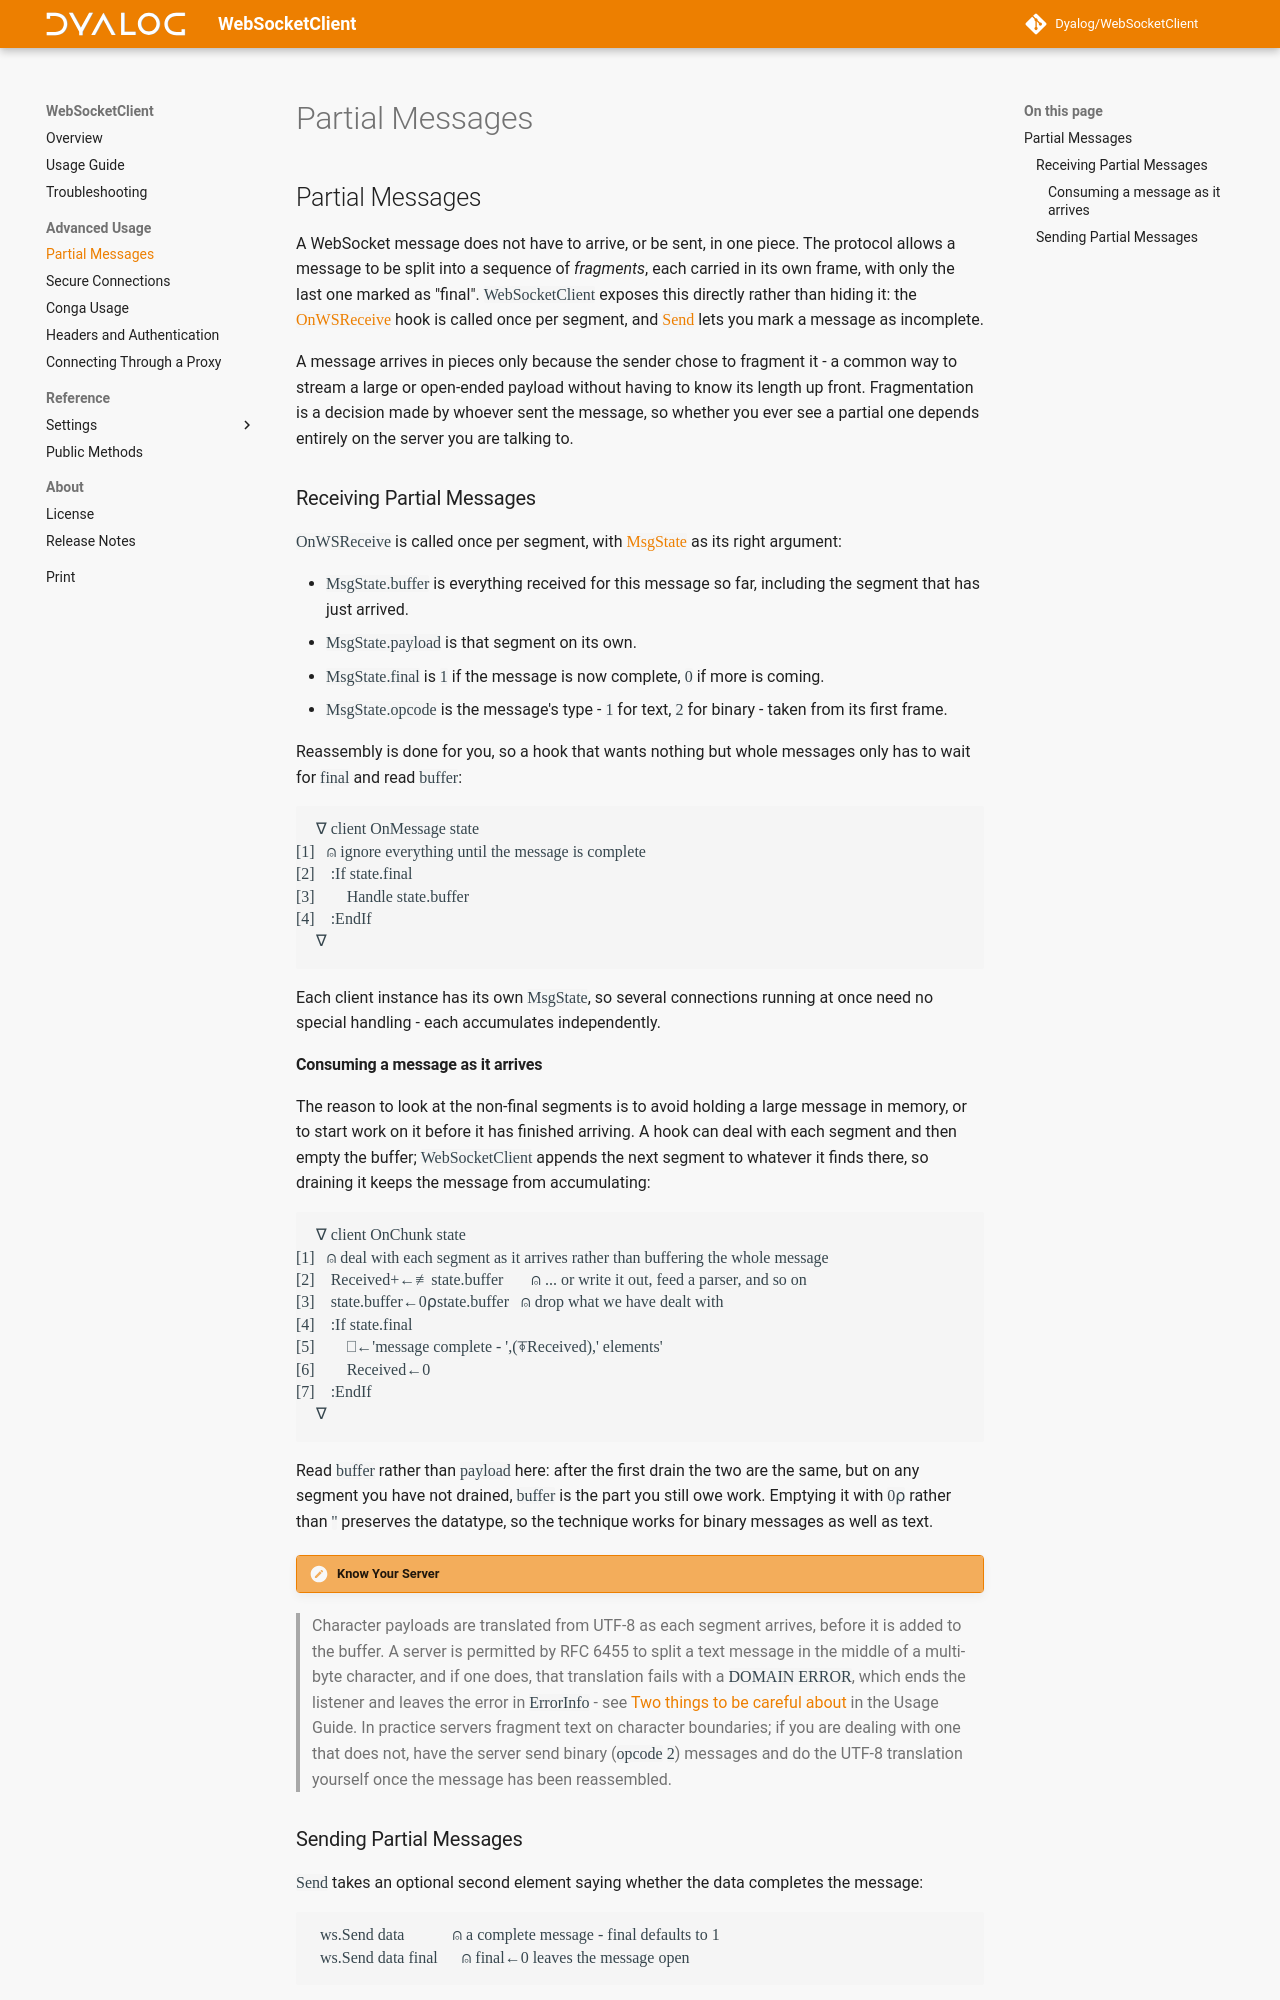

repository: Dyalog/WebSocketClient · page: 1.0/partial/index.html · generator: mkdocs

## Partial Messages

A WebSocket message does not have to arrive, or be sent, in one piece. The protocol
allows a message to be split into a sequence of _fragments_, each carried in its own
frame, with only the last one marked as "final". `WebSocketClient` exposes this
directly rather than hiding it: the [`OnWSReceive`](settings-eventhooks.md#onwsreceive)
hook is called once per segment, and [`Send`](public-methods.md#send) lets you mark a
message as incomplete.

A message arrives in pieces only because the sender chose to fragment it - a common
way to stream a large or open-ended payload without having to know its length up
front. Fragmentation is a decision made by whoever sent the message, so whether you
ever see a partial one depends entirely on the server you are talking to.

### Receiving Partial Messages

`OnWSReceive` is called once per segment, with
[`MsgState`](settings-websocket.md#msgstate) as its right argument:

- `MsgState.buffer` is everything received for this message so far, including the
  segment that has just arrived.
- `MsgState.payload` is that segment on its own.
- `MsgState.final` is `1` if the message is now complete, `0` if more is coming.
- `MsgState.opcode` is the message's type - `1` for text, `2` for binary - taken from
  its first frame.

Reassembly is done for you, so a hook that wants nothing but whole messages only has
to wait for `final` and read `buffer`:

```
     ∇ client OnMessage state
[1]   ⍝ ignore everything until the message is complete
[2]    :If state.final
[3]        Handle state.buffer
[4]    :EndIf
     ∇
```

Each client instance has its own `MsgState`, so several connections running at once
need no special handling - each accumulates independently.

#### Consuming a message as it arrives

The reason to look at the non-final segments is to avoid holding a large message in
memory, or to start work on it before it has finished arriving. A hook can deal with
each segment and then empty the buffer; `WebSocketClient` appends the next segment to
whatever it finds there, so draining it keeps the message from accumulating:

```
     ∇ client OnChunk state
[1]   ⍝ deal with each segment as it arrives rather than buffering the whole message
[2]    Received+←≢state.buffer       ⍝ ... or write it out, feed a parser, and so on
[3]    state.buffer←0⍴state.buffer   ⍝ drop what we have dealt with
[4]    :If state.final
[5]        ⎕←'message complete - ',(⍕Received),' elements'
[6]        Received←0
[7]    :EndIf
     ∇
```

Read `buffer` rather than `payload` here: after the first drain the two are the same,
but on any segment you have not drained, `buffer` is the part you still owe work.
Emptying it with `0⍴` rather than `''` preserves the datatype, so the technique works
for binary messages as well as text.

!!! note "Know Your Server"

> Character payloads are translated from UTF-8 as each segment arrives, before it is
> added to the buffer. A server is permitted by RFC 6455 to split a text message in
> the middle of a multi-byte character, and if one does, that translation fails with a
> `DOMAIN ERROR`, which ends the listener and leaves the error in `ErrorInfo` - see
> [Two things to be careful about](userguide.md#two-things-to-be-careful-about) in the
> Usage Guide. In practice servers fragment text on
> character boundaries; if you are dealing with one that does not, have the server
> send binary (`opcode` `2`) messages and do the UTF-8 translation yourself once the
> message has been reassembled.
